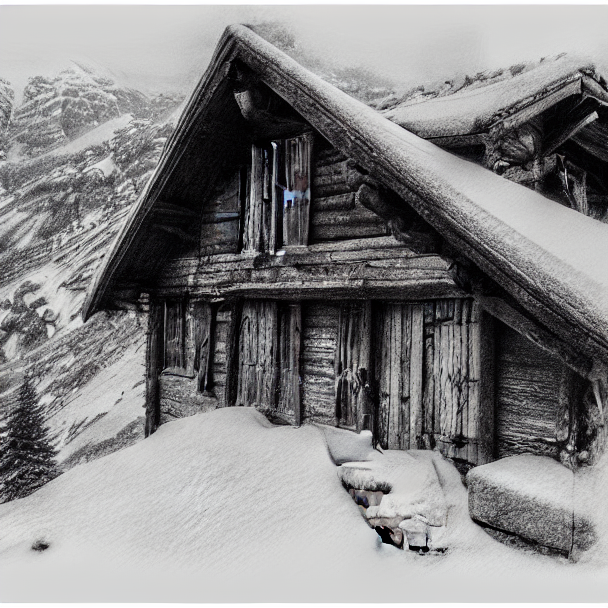
Generation parameters embedded in this image by AUTOMATIC1111 Stable Diffusion web UI or a fork of it (Forge, ...) (PNG 'parameters' text chunk):
Detailed pencil drawing of a rustic chalet hidden amongst snow-capped mountains, soft light filtering through the windows, gentle breeze blowing, art style: vintage travel illustration. 
Steps: 24, Sampler: LMS, Schedule type: Automatic, CFG scale: 10, Seed: 545902786, Size: 512x512, Model hash: 6ce0161689, Model: v1-5-pruned-emaonly, Denoising strength: 0.7, Hires upscale: 1.2, Hires steps: 10, Hires upscaler: Latent, Version: v1.10.1